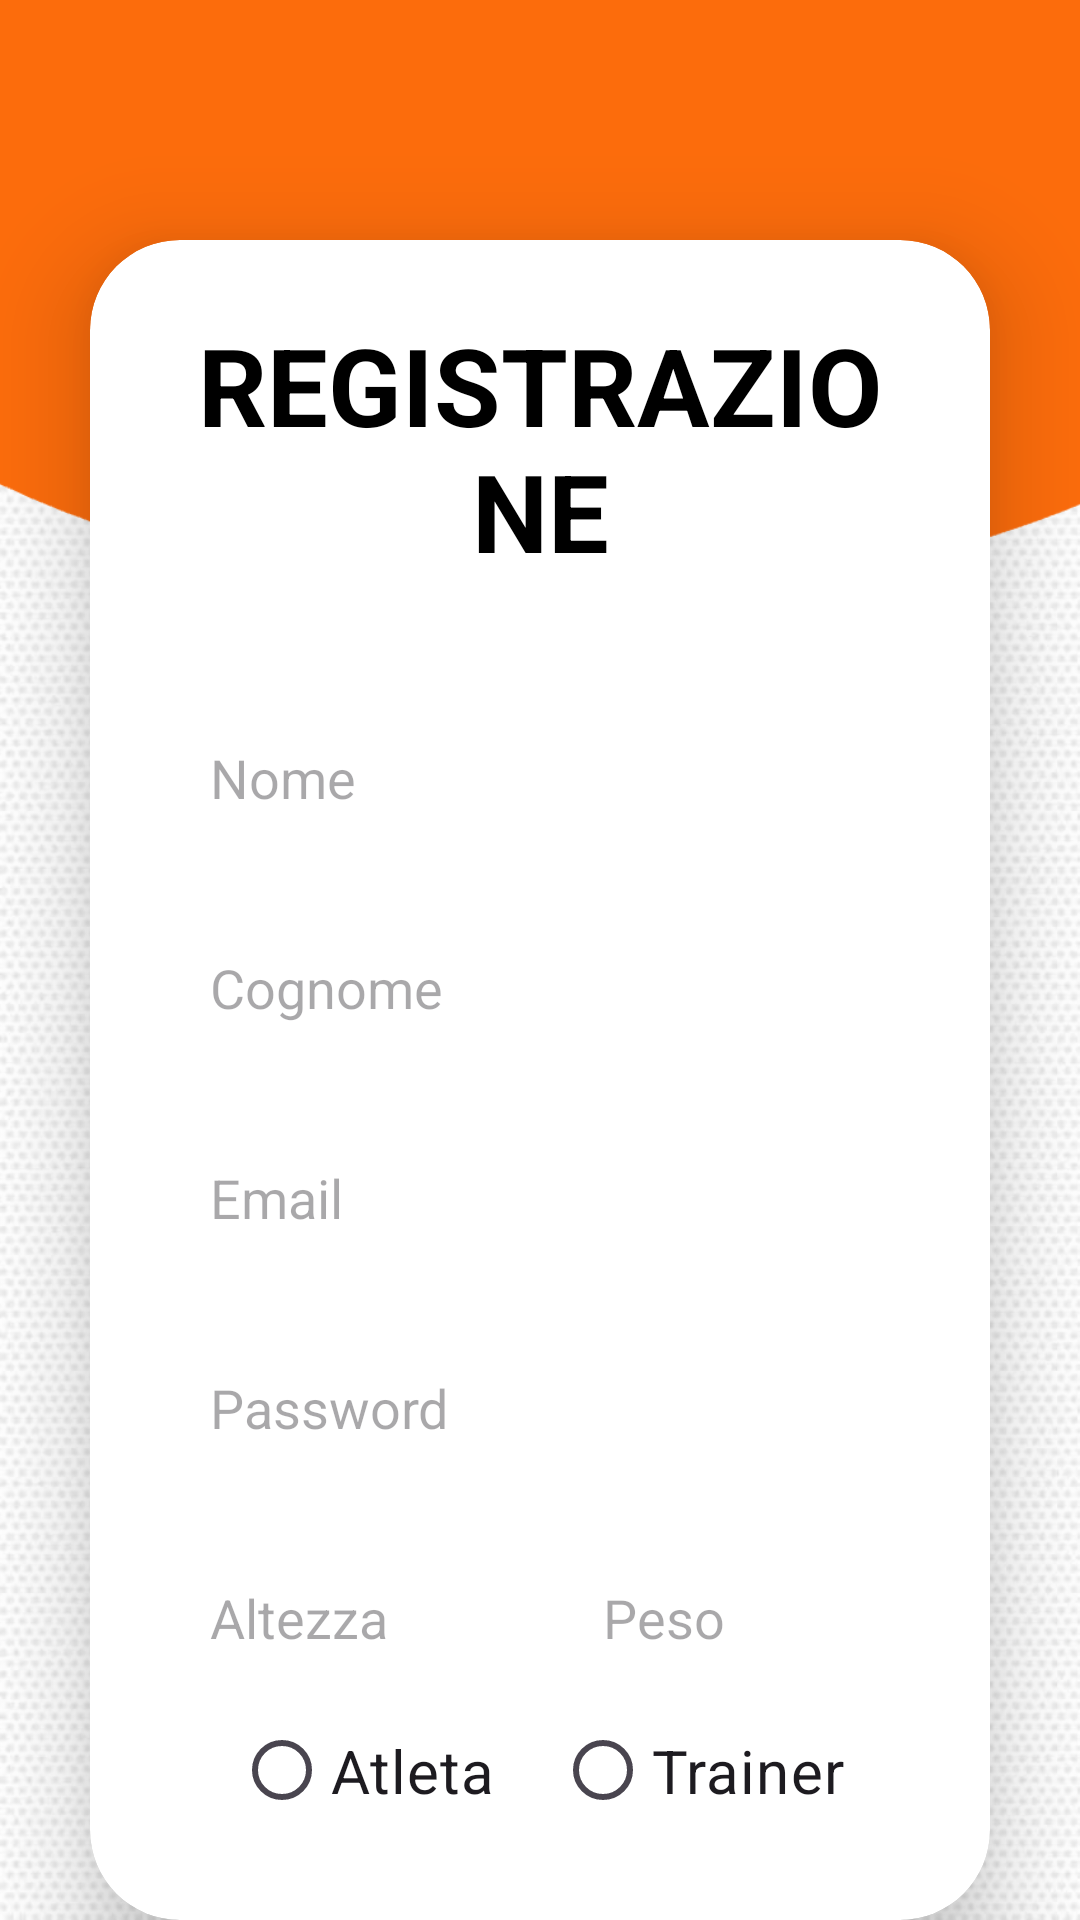

Android layout source for this screen:
<!-- AndroidManifest.xml: application theme Theme.MonitoraggioFitness -->
<!-- res/layout/activity_register.xml -->
<?xml version="1.0" encoding="utf-8"?>
<LinearLayout
    xmlns:android="http://schemas.android.com/apk/res/android"
    xmlns:app="http://schemas.android.com/apk/res-auto"
    xmlns:tools="http://schemas.android.com/tools"
    xmlns:card_view="http://schemas.android.com/apk/res-auto"
    android:layout_width="match_parent"
    android:layout_height="match_parent"
    android:orientation="vertical"
    android:gravity="top"
    android:background="@drawable/profile_card_background"
    tools:context=".RegisterActivity">

    <androidx.cardview.widget.CardView
        android:layout_width="match_parent"
        android:layout_height="wrap_content"
        android:layout_marginLeft="30dp"
        android:layout_marginRight="30dp"
        android:layout_marginTop="80dp"
        android:background="@drawable/custom_edittext"
        app:cardCornerRadius="30dp"
        app:cardElevation="20dp">

        <LinearLayout
            android:layout_width="match_parent"
            android:layout_height="wrap_content"
            android:orientation="vertical"
            android:padding="24dp">

            <TextView
                android:id="@+id/registrationText"
                android:layout_width="match_parent"
                android:layout_height="wrap_content"
                android:text="REGISTRAZIONE"
                android:textAlignment="center"
                android:textColor="@color/black"
                android:textSize="36sp"
                android:textStyle="bold" />

            <EditText
                android:id="@+id/nome"
                android:layout_width="match_parent"
                android:layout_height="50dp"
                android:layout_marginTop="40dp"
                android:background="@drawable/custom_edittext"
                android:drawablePadding="8dp"
                android:hint="Nome"
                android:inputType="text"
                android:selectAllOnFocus="true"
                android:paddingStart="16dp"
                android:padding="8dp"
                android:textColor="@color/black"
                android:textColorHighlight="@color/cardview_dark_background" />

            <EditText
                android:id="@+id/cognome"
                android:layout_width="match_parent"
                android:layout_height="50dp"
                android:layout_marginTop="20dp"
                android:background="@drawable/custom_edittext"
                android:drawablePadding="8dp"
                android:hint="Cognome"
                android:inputType="text"
                android:selectAllOnFocus="true"
                android:paddingStart="16dp"
                android:padding="8dp"
                android:textColor="@color/black"
                android:textColorHighlight="@color/cardview_dark_background" />

            <EditText
                android:id="@+id/email"
                android:layout_width="match_parent"
                android:layout_height="50dp"
                android:layout_marginTop="20dp"
                android:background="@drawable/custom_edittext"
                android:drawablePadding="8dp"
                android:hint="Email"
                android:inputType="textEmailAddress"
                android:selectAllOnFocus="true"
                android:paddingStart="16dp"
                android:padding="8dp"
                android:textColor="@color/black"
                android:textColorHighlight="@color/cardview_dark_background" />

            <EditText
                android:id="@+id/password"
                android:layout_width="match_parent"
                android:layout_height="50dp"
                android:layout_marginTop="20dp"
                android:background="@drawable/custom_edittext"
                android:drawablePadding="8dp"
                android:hint="Password"
                android:inputType="textPassword"
                android:imeOptions="actionDone"
                android:selectAllOnFocus="true"
                android:paddingStart="16dp"
                android:padding="8dp"
                android:textColor="@color/black"
                android:textColorHighlight="@color/cardview_dark_background" />

            <LinearLayout
                android:layout_width="match_parent"
                android:layout_height="wrap_content"
                android:layout_marginTop="20dp"
                android:orientation="horizontal">

                <EditText
                    android:id="@+id/altezza"
                    android:layout_width="0dp"
                    android:layout_height="50dp"
                    android:layout_weight="1"
                    android:background="@drawable/custom_edittext"
                    android:drawablePadding="8dp"
                    android:hint="Altezza"
                    android:inputType="number"
                    android:selectAllOnFocus="true"
                    android:paddingStart="16dp"
                    android:padding="8dp"
                    android:textColor="@color/black"
                    android:textColorHighlight="@color/cardview_dark_background" />

                <Space
                    android:layout_width="10dp"
                    android:layout_height="1dp">
                </Space>

                <EditText
                    android:id="@+id/peso"
                    android:layout_width="0dp"
                    android:layout_height="50dp"
                    android:layout_weight="1"
                    android:background="@drawable/custom_edittext"
                    android:drawablePadding="8dp"
                    android:hint="Peso"
                    android:inputType="number"
                    android:selectAllOnFocus="true"
                    android:paddingStart="16dp"
                    android:padding="8dp"
                    android:textColor="@color/black"
                    android:textColorHighlight="@color/cardview_dark_background" />

            </LinearLayout>

            <RadioGroup
                android:id="@+id/userTypeRadioGroup"
                android:layout_width="match_parent"
                android:layout_height="wrap_content"
                android:orientation="horizontal"
                android:gravity="center">

                <RadioButton
                    android:id="@+id/atleta"
                    android:layout_width="wrap_content"
                    android:layout_height="75dp"
                    android:text="Atleta"
                    android:textSize="20dp"
                    android:layout_marginRight="20dp"
                    android:buttonTint="@color/orange"/>


                <RadioButton
                    android:id="@+id/trainer"
                    android:layout_width="wrap_content"
                    android:layout_height="75dp"
                    android:text="Trainer"
                    android:textSize="20dp"
                    android:buttonTint="@color/orange"/>

            </RadioGroup>

            <Button
                android:id="@+id/register"
                android:layout_width="match_parent"
                android:layout_height="60dp"
                android:layout_marginTop="1dp"
                android:backgroundTint="@color/orange"
                android:text="Registrati"
                android:textSize="18sp"
                app:cornerRadius="20dp" />

        </LinearLayout>

    </androidx.cardview.widget.CardView>

    <TextView
        android:id="@+id/result"
        android:layout_width="match_parent"
        android:layout_height="wrap_content"
        android:layout_marginTop="55dp"
        android:layout_marginBottom="20dp"
        android:padding="10dp"
        android:text=""
        android:textAlignment="center"
        android:textColor="@color/orange"
        android:textSize="25sp"
        android:textStyle="bold" />

</LinearLayout>
<!-- resources referenced by this layout -->
<resources>
  <color name="black">#FF000000</color>
  <color name="orange">#fc6c0c</color>
  <!-- drawable profile_card_background: png bitmap (drawable, 717759 bytes) -->
  <style name="Theme.MonitoraggioFitness" parent="Base.Theme.MonitoraggioFitness" />
  <style name="Base.Theme.MonitoraggioFitness" parent="Theme.Material3.DayNight.NoActionBar">
          
          
          <item name="colorPrimary">@color/orange</item>
      </style>
</resources>
